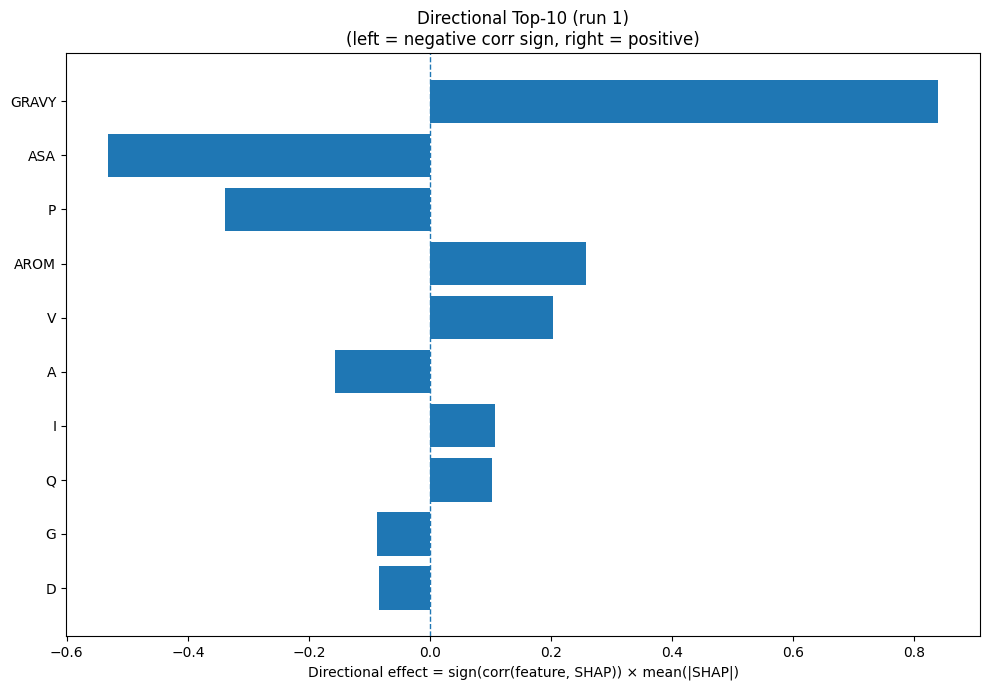

The file beside this chart, header and first rows:
Index, Feature, CorrSign, MeanAbsSHAP, DirectionalEffect
32, GRAVY, 1.0, 0.8399, 0.8399
31, ASA, -1.0, 0.5324, -0.5324
12, P, -1.0, 0.3379, -0.3379
33, AROM, 1.0, 0.2584, 0.2584
17, V, 1.0, 0.2036, 0.2036
0, A, -1.0, 0.157, -0.157
7, I, 1.0, 0.1075, 0.1075
13, Q, 1.0, 0.1032, 0.1032
5, G, -1.0, 0.08688, -0.08688
2, D, -1.0, 0.08365, -0.08365
4, F, 1.0, 0.06957, 0.06957
11, N, 1.0, 0.05335, 0.05335
19, Y, 1.0, 0.03605, 0.03605
14, R, -1.0, 0.03381, -0.03381
9, L, -1.0, 0.03301, -0.03301
6, H, 1.0, 0.02126, 0.02126
3, E, 1.0, 0.01866, 0.01866
15, S, -1.0, 0.01828, -0.01828
30, SS8_-, 1.0, 0.01756, 0.01756
22, SS3_C, -1.0, 0.0143, -0.0143
18, W, -1.0, 0.01314, -0.01314
20, SS3_H, 1.0, 0.009745, 0.009745
16, T, -1.0, 0.008213, -0.008213
8, K, 1.0, 0.002794, 0.002794
23, SS8_H, 1.0, 0.0001855, 0.0001855
1, C, 0.0, 0.0, 0.0
10, M, 0.0, 0.0, 0.0
25, SS8_G, 0.0, 0.0, 0.0
21, SS3_E, 0.0, 0.0, 0.0
24, SS8_E, 0.0, 0.0, 0.0
29, SS8_S, 0.0, 0.0, 0.0
28, SS8_T, 0.0, 0.0, 0.0
27, SS8_B, 0.0, 0.0, 0.0
26, SS8_I, 0.0, 0.0, 0.0
